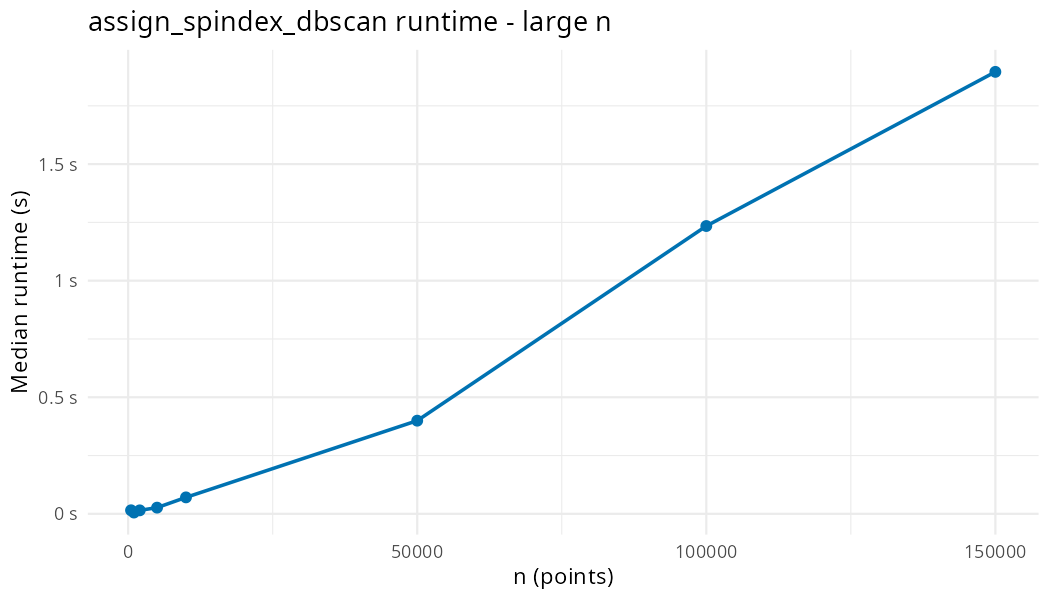

Data behind this chart, as committed beside it:
n, engine, min, median, mem_alloc, n_itr
10000, dbscan, 70.32ms, 70.56ms, 7.61MB, 3
50000, dbscan, 398.55ms, 399.56ms, 38.74MB, 3
100000, dbscan, 1.23s, 1.23s, 87.97MB, 2
150000, dbscan, 1.9s, 1.9s, 137.94MB, 1
